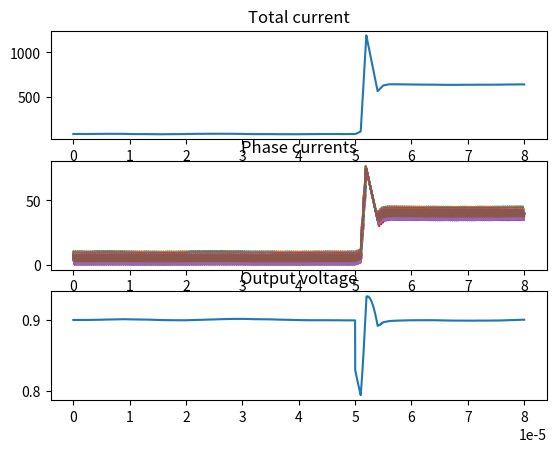

This figure's Python source:
from dataclasses import dataclass
import numpy as np
import matplotlib.pyplot as plt
from scipy.optimize import lsq_linear, minimize

# np.seterr(all='raise')

@dataclass
class ConverterConfig:
    
    # Simulation time parrameters
    t_end = 2e-4                  # overall calculation time
    # t_end = 1                  # overall calculation time
    R_commut_time = 0.5e-4      # Time when the load transient occurs
    R_release_time = 1e-4       # Time when the load transient occurs
    R_commut_time2 = 1.4e-4     # Time when the load transient occurs
    R_release_time2 = 1.8e-4    # Time when the load transient occurs

    # Buck converter initial parameters
    f = 1e+6                  # control frequency
    T = 1 / f                 # control period

    switching_T = T / 3

    Nconv = 16                # Number of converters
    Us = 6.5                  # source voltage
    Ud = 0.9                    # desirable voltage 
    Ud_min = Ud - 70E-3       
    Ud_max = Ud + 90E-3       
    L = 47e-9                # single phase buck converter inductance [H]
    # L = 20e-9                # single phase buck converter inductance [H]
    C = 12000e-6                # output buck converter capacitance [F]    macimal is 12000uF
    idc0 = 80                 # initial total DC load current [A]
    idc1 = 635                # load current after transient [A]
    dI = 2000*1e6             # derivative of load change: 1000A by 1us
    
    Rl = 1e-8
    Rc = 20e-4 / 16
    # Rl = 0
    # Rc = 0

    num_phases = 16
    # num_phases = 4
    # num_phases = 2
    # num_phases = 1


class Converter:
    def __init__(self, config: ConverterConfig):
        self.config = config
        
        # self.Il = np.zeros(self.config.num_phases)
        # self.Uc = 0
        # self.Rload = self.config.Ud / self.config.idc0

        self.states = np.zeros( self.config.num_phases + 1 + 1 ) # currents + capacitor voltage + Rload
        self.duty_ratios = np.zeros( self.config.num_phases )
        self.offsets = np.linspace(start=0, stop=config.switching_T, num=config.num_phases, endpoint=False)

    def get_switch_states(self, t):
        t = np.full(self.config.num_phases, t) - self.offsets
        # print('t', t)
        number_of_full_cycles = t // np.full(self.config.num_phases, self.config.switching_T)
        # print('number_of_full_cycles', number_of_full_cycles)
        t = t - number_of_full_cycles * (self.config.switching_T)
        # print('t', t)

        return t < self.duty_ratios * (self.config.switching_T)

def calc_duty_ratios_old(states, output_voltage, config: ConverterConfig):
    Il_sum = sum(states[:-2])
    Uc = states[-2]
    Rload = states[-1]

    error = config.Ud - output_voltage
    # print('error', error)
    
    Uc_t_plus_1 = Uc + config.T * (Il_sum - Uc / Rload) / config.C
    
    Il_t_plus_1_sum_desired = config.Ud - Uc_t_plus_1
    Il_t_plus_1_sum_desired *= config.C / config.T
    Il_t_plus_1_sum_desired += Uc_t_plus_1 / Rload
    print(Il_t_plus_1_sum_desired)

    Il_t_plus_1_desired = Il_t_plus_1_sum_desired / config.num_phases
    if Il_t_plus_1_desired > 40.0:
        Il_t_plus_1_desired = 40.0

    duty_ratios = np.zeros(config.num_phases)

    for phase in range(config.num_phases):
        d = Il_t_plus_1_desired - states[phase]
        d *= config.L / config.T
        d += states[phase] * config.Rl
        d += Uc
        d /= config.Us

        if d < 0:
            d = 0
        if d > 1:
            d = 1

        duty_ratios[phase] = d
    
    return duty_ratios

cnt = 0
def calc_duty_ratios(states, output_voltage, config: ConverterConfig):
    Il = states[:config.num_phases]
    Uc = states[-2]
    Rload = states[-1]

    print(Il)

    prediction_horizon = 3

    A = np.zeros((config.num_phases + 1, config.num_phases + 1))
    for i in range(config.num_phases):
        A[i, i] = -config.Rl / config.L
    A[-1, :] = 1 / config.C
    A[:, -1] = -1 / config.L
    A[-1, -1] = -1 / (config.C * Rload)
    A = np.identity(config.num_phases + 1) + A * config.T

    
    x_t = np.zeros((config.num_phases + 1, 1))
    x_t[:-1, 0] = Il
    x_t[-1, 0] = Uc



    B = np.zeros((config.num_phases + 1, config.num_phases))
    for i in range(config.num_phases):
        B[i, i] = config.Us / config.L
    B = B * config.T


    C = np.full((1, config.num_phases + 1), config.Rc)
    C[0, -1] = (Rload - config.Rc) / Rload


    n, m = C.shape
    C_diag = np.zeros(( n * prediction_horizon, m * prediction_horizon ), dtype=np.float64)
    for i in range(prediction_horizon):
        C_diag[i * n : (i * n + n),
               i * m : (i * m + m)] = C
        

    n, m = A.shape
    A_pow = np.zeros((n * prediction_horizon, m), dtype=np.float64)
    for i in range(prediction_horizon):
        A_pow[i * n : i * n + n,
              0     : m        ] = np.linalg.matrix_power(A, i + 1)
    
    D = C_diag @ A_pow @ x_t

    n, m = B.shape
    AB_pow = np.zeros((n * prediction_horizon, m * prediction_horizon), dtype=np.float64)
    for i in range(prediction_horizon):
        for j in range(i + 1):
            AB_pow[i * n : i * n + n,
                   j * m : j * m + m] = np.linalg.matrix_power(A, i - j) @ B
    
    E = C_diag @ AB_pow

    Y = np.full(D.shape[0], config.Ud, dtype=np.float64)

    def objective(x):
        diff = np.dot(E, x) + np.ravel(D) - Y
        result = np.dot(diff, diff) # + np.dot(x, x)

        next_state = np.ravel(A_pow @ x_t) + np.dot(AB_pow, x)
        next_il = next_state[:config.num_phases]
        std = next_il.std()


        return result + 0.0001 * std

    # def constraint(x):
    #     pred_states = np.ravel(A @ x_t) + np.dot(AB_pow, x)
    #     return pred_states
    
    x0 = np.full(E.shape[1], config.Ud / config.Us)
    # return x0
    bounds = tuple((0, 1) for i in range(x0.size))
    # constraints = {'type': 'ineq', 'fun': constraint}
    X = minimize(objective, x0, method='SLSQP', bounds=bounds)
    # print(X)
    
    # X = lsq_linear(E, Y - np.ravel(D), (0, 1))
    print(X.x)

    global cnt
    cnt += 1
    if cnt >= 50:
        print('here')


    X = X.x[:config.num_phases]

    # avg_D = sum(X) / config.num_phases
    # avg_I = sum(Il) / config.num_phases
    # if avg_I > 1e-4:
    #     for phase in range(config.num_phases):
    #         diff = (Il[phase] - avg_I) / avg_I
    #         X[phase] = avg_D - avg_D * diff

    X[X > 1.0] = 1.0
    X[X < 0.0] = 0.0

    return X


def calc_output_voltage(states, config:ConverterConfig):
    
    sum_Il = sum(states[:-2])
    Uc = states[-2]
    Rload = states[-1]

    return Uc + config.Rc * (sum_Il - Uc / Rload)
    

def calc_derivatives(t, y, converter: Converter):
    Il = y[:-2]
    Uc = y[-2]
    Rload = y[-1]

    

    Uo = calc_output_voltage(y, converter.config)
    switch_states = converter.get_switch_states(t).astype(int)
    sum_Il = sum(Il)

    # print(t, switch_states, sum_Il, converter.duty_ratios)

    d_Il = (switch_states * converter.config.Us - Il * converter.config.Rl - Uo) / converter.config.L
    d_Uc = (sum_Il - Uc / Rload) / converter.config.C
    d_Rload = 0

    return np.concatenate((d_Il, np.array([d_Uc]), np.array([d_Rload])))


    




def Simulate(converter: Converter, start_time, end_time, dt, y0, steps_between_control):
    """
    Runge-Kutta 4th Order Method (ode4)
    """

    y = np.copy(y0)
    converter.states = y

    all_t = [start_time]
    all_y = [np.copy(y0)]
    all_Uo = [calc_output_voltage(y0, converter.config)]

    step = 0
    t = start_time
    while t < end_time:
        if step % steps_between_control == 0:
            duty_ratios = calc_duty_ratios(y, calc_output_voltage(y, converter.config), config)
            print(step, duty_ratios)
            converter.duty_ratios = duty_ratios
            # break

        k1 = calc_derivatives(t, y, converter)
        k2 = calc_derivatives(t + dt / 2, y + dt * k1 / 2, converter)
        k3 = calc_derivatives(t + dt / 2, y + dt * k2 / 2, converter)
        k4 = calc_derivatives(t + dt - dt, y + dt * k3, converter)

        y1 = dt * (k1 + 2 * k2 + 2 * k3 + k4) / 6.0
        y = y + y1
        y[y < 0] = 0

        # if step >= 32999 and step <= 34003:
        #     print('Y', y)

        # if t >= config.R_commut_time:
        if t >= config.R_commut_time and t <= config.R_release_time:
            y[-1] = config.Ud / config.idc1
        else:
            y[-1] = config.Ud / config.idc0

        t += dt

        all_t.append(t)
        all_y.append( np.copy(y) )
        all_Uo.append( calc_output_voltage(y, converter.config) )

        step += 1

        # if step == 50500:
        #     break
    
    return all_t, all_y, all_Uo




if __name__ == '__main__':

    config = ConverterConfig()
    converter = Converter(config)

    config.t_end = 0.8e-4
    D = (config.Ud / config.Us)
    shift = config.switching_T / 2

    converter.duty_ratios = np.full(config.num_phases, D)

    diff = (-config.Ud) * shift / config.L

    start_time = 0
    end_time = config.t_end

    steps_between_control = 500
    dt = config.T / steps_between_control

    initial_i = np.full( config.num_phases, 0.0 )
    
    initial_i[1] -= diff

    initial_states = np.full( config.num_phases + 2, config.idc0 / config.num_phases)
    # initial_states = np.full( config.num_phases + 2, 0.0 )
    # initial_states[:-2] = initial_i
    initial_states[-2] = config.Ud
    initial_states[-1] = config.Ud / config.idc0

    print(initial_states)
    # initial_states = np.array([config.idc0, config.Ud, config.Ud / config.idc0])

    all_t, all_states, all_Uo = Simulate(converter=converter,
                                        start_time=start_time,
                                        end_time=end_time,
                                        dt=dt,
                                        y0=initial_states,
                                        steps_between_control=steps_between_control)
    

    fig, axs = plt.subplots(3, 1)

    Il = []
    Uc = []
    total_Il = []
    for i in range(config.num_phases):
        Il.append([])
    
    for state in all_states:
        total_Il.append(sum(state[:config.num_phases]))
        
        Uc.append(state[-2])
        for phase in range(config.num_phases):
            Il[phase].append( state[phase] )

    subset = 6100
    
    axs[0].plot(all_t, total_Il)
    axs[0].set_title('Total current')
    # axs[1].plot(all_t, Uc)
    

    for phase in range(config.num_phases):
        # axs[2].plot(all_t[:4100], Il[phase][:4100], label=f'Phase {phase}')
        axs[1].plot(all_t, Il[phase], label=f'Phase {phase}')
    axs[1].set_title('Phase currents')

    # for x in converter.offsets:
    #     axs[2].plot([x, x], [0, 20])
    
    # axs[2].legend()
    

    # axs[2].plot([all_t[0], all_t[-1]], [config.Ud_max, config.Ud_max])
    # axs[2].plot([all_t[0], all_t[-1]], [config.Ud_min, config.Ud_min])
    axs[2].plot(all_t, all_Uo)
    axs[2].set_title('Output voltage')
    
    plt.show()